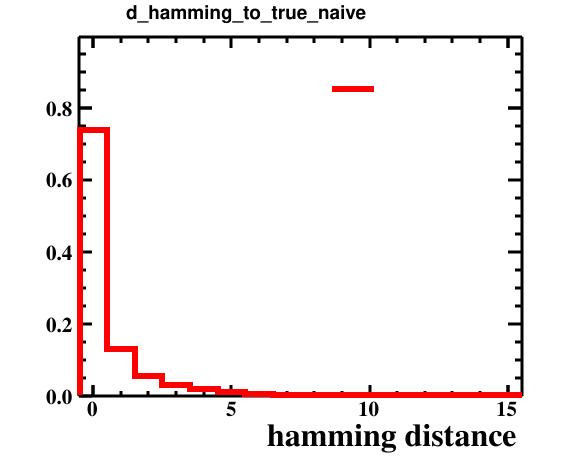

Values plotted in this chart, from the file beside it:
bin_low_edge, contents, xtitle, binlabel
-1.5, 0.0, hamming distance, 
-0.5, 0.7375, hamming distance, 
0.5, 0.1319, hamming distance, 
1.5, 0.0562, hamming distance, 
2.5, 0.0316, hamming distance, 
3.5, 0.0205, hamming distance, 
4.5, 0.0105, hamming distance, 
5.5, 0.0062, hamming distance, 
6.5, 0.0029, hamming distance, 
7.5, 0.0013, hamming distance, 
8.5, 0.0005, hamming distance, 
9.5, 0.0003, hamming distance, 
10.5, 0.0002, hamming distance, 
11.5, 0.0002, hamming distance, 
12.5, 0.0, hamming distance, 
13.5, 0.0, hamming distance, 
14.5, 0.0002, hamming distance, 
15.5, 0.0, hamming distance, 
